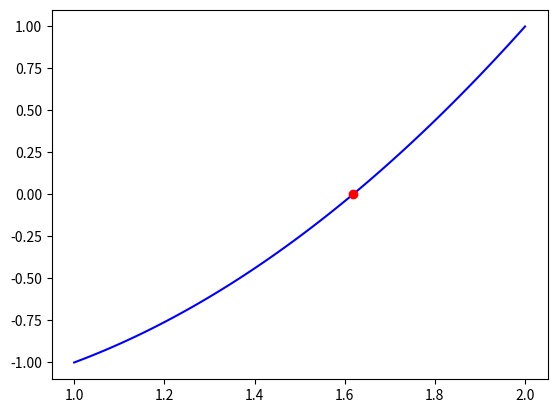

This chart was generated by the following Python code:
import matplotlib.pyplot as plt
import numpy as npm

def f(x):
    result = (x**2)-x-1
    return result
def bisectional(a,b):
    return (a+b)/2
def appox_relative_error(current, previous):
    val = abs((current-previous)/current)*100
    return val
a=1 
b=2
previous_root_val = 0
Es = 0.5
n =0
if(f(a)*f(b)<0):
    while(1):
        root_val = bisectional(a,b)
        Ea = appox_relative_error(a,b)
        if(f(a)*f(root_val)<0):
            b = root_val
        elif (f(a)*f(root_val)>0):
            a = root_val
        elif(f(a)*f(root_val)==0):
            break
        elif(Ea<=Es):
            break
        previous_root_val = root_val
        print(root_val)
    val_x = npm.linspace(1,2,100)
    plt.plot(val_x,f(val_x),'b')
    plt.plot(root_val,f(root_val),'ro')
    plt.show()